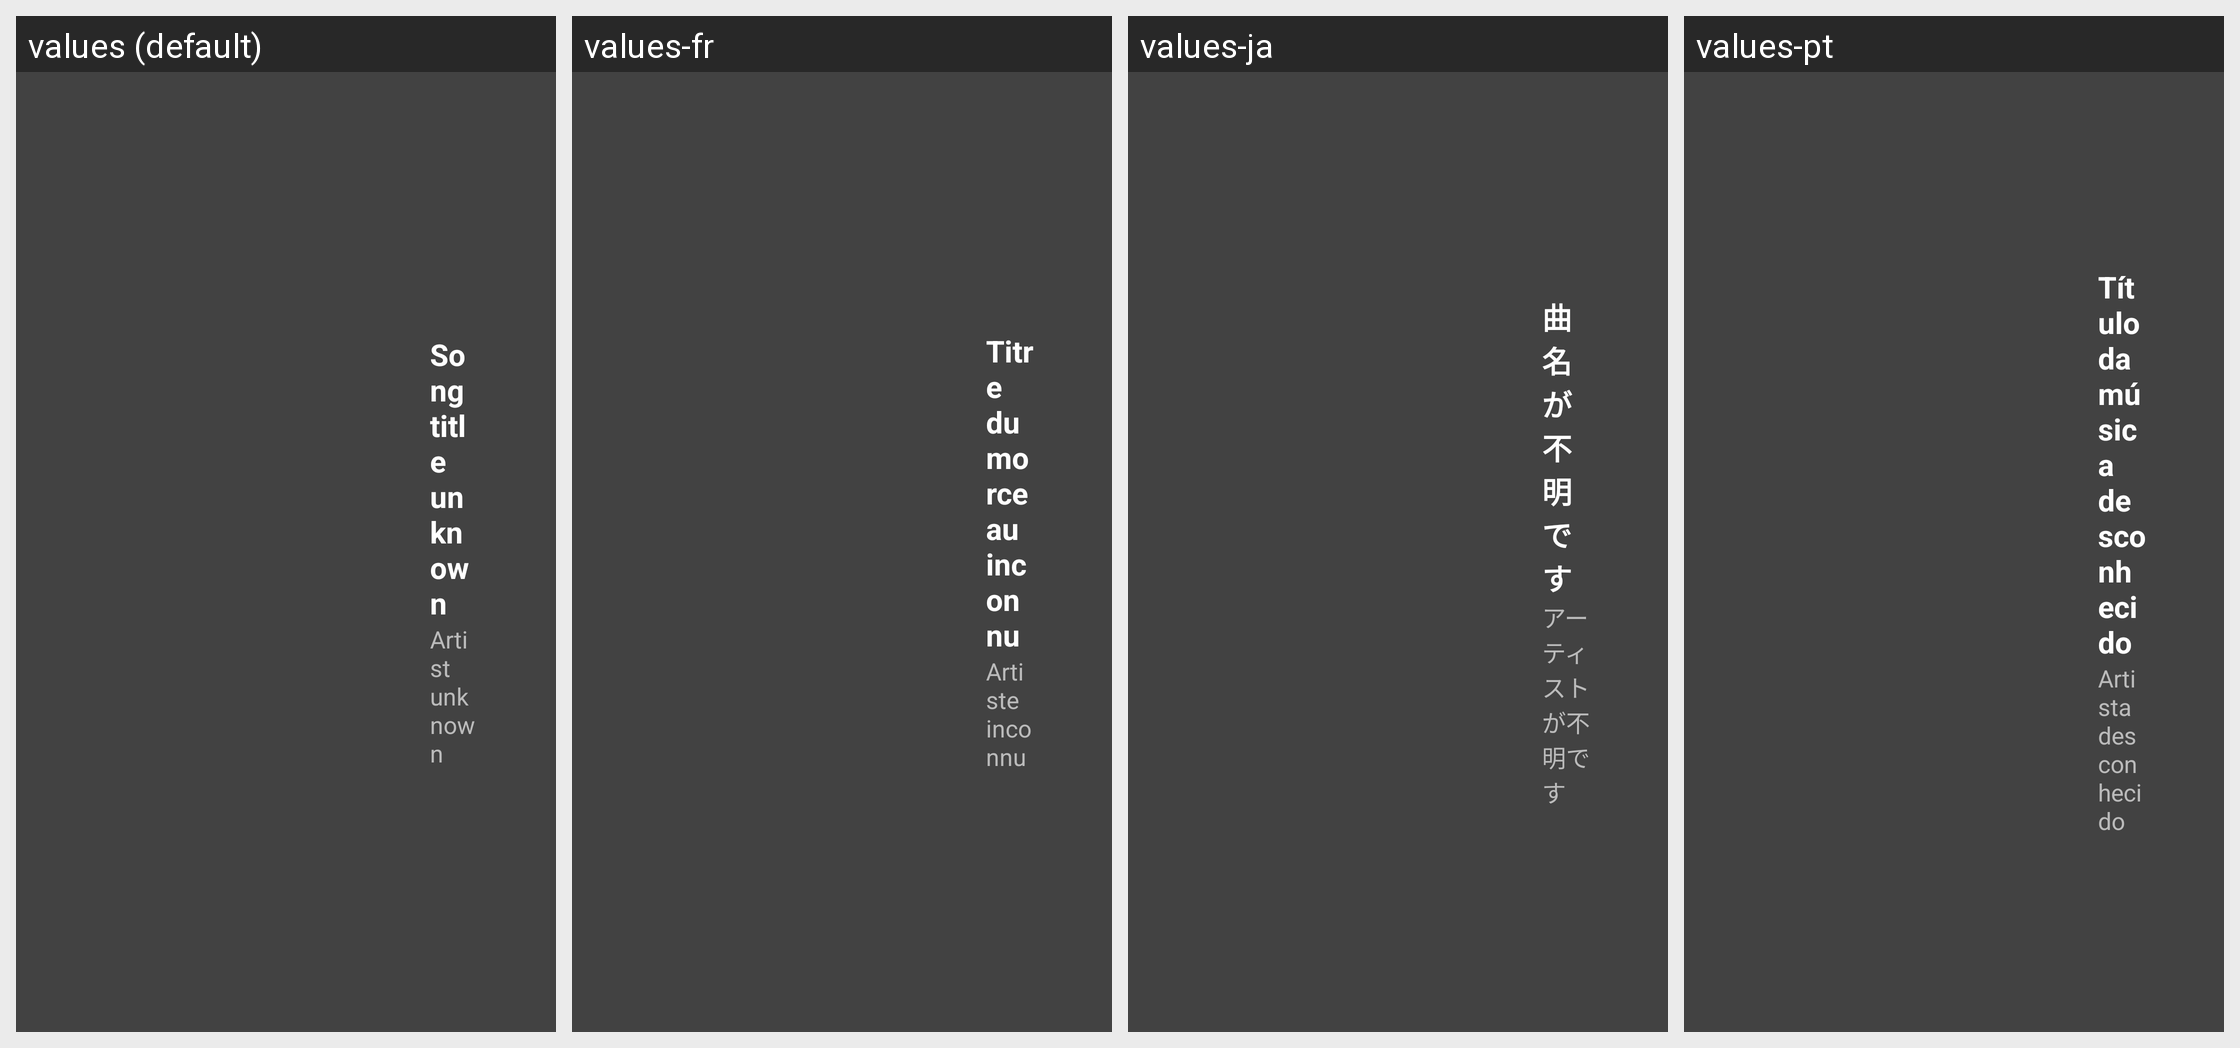

Strings drawn on this Android screen and how each of the app's shown locales translates them:
Android screen res/layout/media2_widget_music_with_title_landscape.xml rendered under 4 locales, left to right: values (default), values-fr, values-ja, values-pt. Device: Nexus 5 (rendered at 1080×1920; each locale shown at half size, 540×960, under a caption strip naming it); theme Theme.Planner5D.
Other locales in the repository, not shown: values-af, values-am, values-ar, values-as, values-az, values-az-rAZ, values-be, values-bg, values-bn, values-bs, values-ca, values-cs, values-da, values-de, values-de-rFO, values-el, values-en-rAU, values-en-rCA, values-en-rGB, values-en-rXC, values-es, values-es-rUS, values-et, values-eu, values-fa, values-fa-rIR, values-fi, values-fr-rCA, values-gl, values-gu, values-hi, values-hr, values-hu, values-hy, values-id, values-in, values-is, values-it, values-iw, values-ka, values-kk, values-km, values-kn, values-ko, values-ky, values-lo, values-lt, values-lv, values-mk, values-ml, values-mn, values-mr, values-ms, values-my, values-nb, values-ne, values-nl, values-or, values-pa, values-pl, values-pt-rBR, values-pt-rPT, values-ro, values-ru, values-si, values-sk, values-sl, values-sq, values-sr, values-sv, values-sw, values-ta, values-te, values-th, values-tl, values-tr, values-uk, values-ur, values-uz, values-vi, values-zh-rCN, values-zh-rHK, values-zh-rMO, values-zh-rTW, values-zu.
Strings drawn on this screen, with the default value and each locale's value (text and hints the layout hard-codes, and strings that could not be matched under every locale, appear in the picture but are not listed):

mcv2_music_title_unknown_text
  values: Song title unknown
  values-fr: Titre du morceau inconnu
  values-ja: 曲名が不明です
  values-pt: Título da música desconhecido

mcv2_music_artist_unknown_text
  values: Artist unknown
  values-fr: Artiste inconnu
  values-ja: アーティストが不明です
  values-pt: Artista desconhecido
